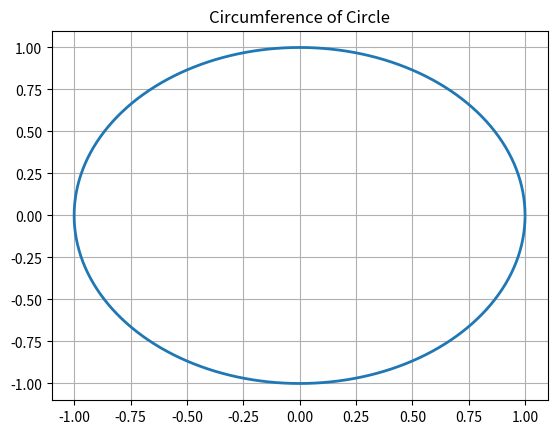
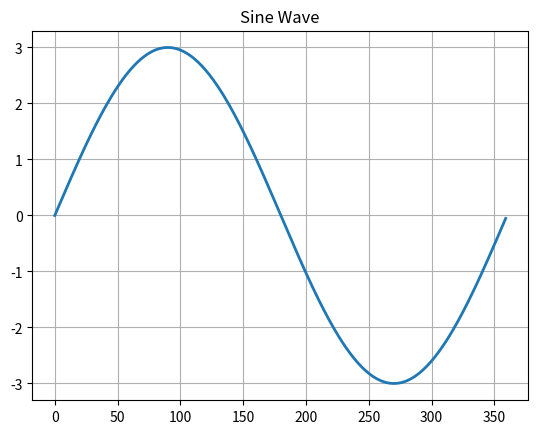
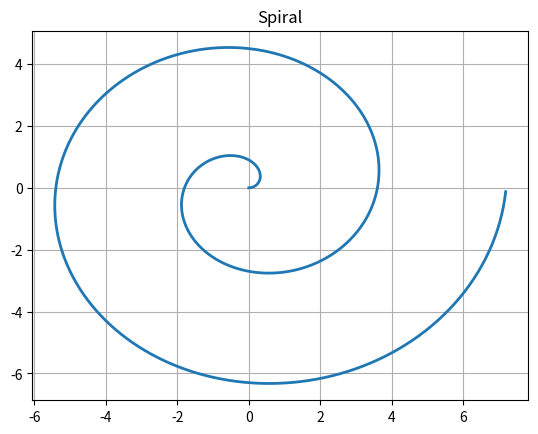

Python code for these plots, in order:
"""
Lab14_bdiazrevilla_1.py
Author: Bryan Diaz Revilla
Purpose: This program plots three mathematical graphs—a circle, sine wave, and spiral—using matplotlib and math. It demonstrates how math functions can be visualized.
Date: August 7, 2025
"""

import matplotlib.pyplot as plt
import math

# Plot 1: Circle
x_circle = [math.cos(math.radians(a)) for a in range(360)]
y_circle = [math.sin(math.radians(a)) for a in range(360)]

plt.figure()
plt.plot(x_circle, y_circle, linewidth=2)
plt.title("Circumference of Circle")
plt.grid(True)

# Plot 2: Sine Wave
x_sin = [x for x in range(360)]
y_sin = [math.sin(math.radians(x)) * 3 for x in x_sin]

plt.figure()
plt.plot(x_sin, y_sin, linewidth=2)
plt.title("Sine Wave")
plt.grid(True)

# Plot 3: Spiral
x_spiral = []
y_spiral = []
for angle in range(720):
    radius = angle * 0.01
    x_spiral.append(radius * math.cos(math.radians(angle)))
    y_spiral.append(radius * math.sin(math.radians(angle)))

plt.figure()
plt.plot(x_spiral, y_spiral, linewidth=2)
plt.title("Spiral")
plt.grid(True)

plt.show()
